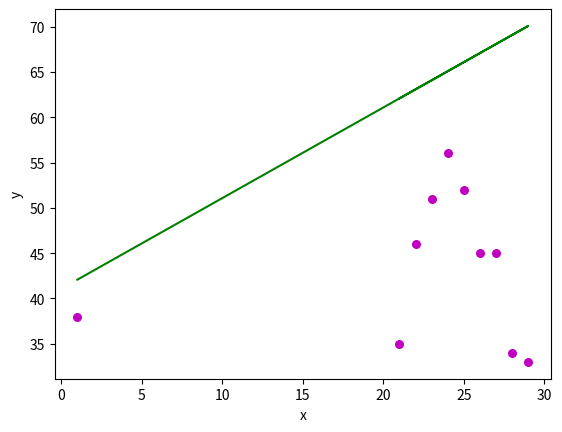

Generate this figure with matplotlib:
'''
[redacted]
Date: February 21
Description: The x values are from February 21 to March 1. The y values are the estimated temperature highs for each of the x values.
Source: https://weather.com/weather/tenday/l/Farmington+CT?canonicalCityId=df0fc242c43907ad60c262ce03cda9706785774c55566585cf38ba660f3133b6
'''

import numpy as np
import matplotlib.pyplot as plt

def estimate_coef(x, y):
   #number of observations
    n = np.size(x);

    #finding the mean of x and y vector
    mean_x, mean_y = np.mean(x), np.mean(y)

    #calculating the least squares
    SS_xy = np.sum(y*x) - n * mean_y * mean_x
    SS_xx = np.sum(x*x) - n * mean_x * mean_x

    #regression coefficents
    slope = SS_xy/SS_xx
    yintercept = mean_y - slope * mean_x

    #return m and b
    return(slope, yintercept)

def plot_regression_line(x, y, b):
    #plotting the actual points as a scatter plot
    plt.scatter(x, y, color = "m", marker = "o", s = 30)

    #predicted response vector
    y_pred = b[0] + b[1] + x

    #plotting the regression plot_regression_line
    plt.plot(x, y_pred, color = "g")

    #putting labels
    plt.xlabel('x')
    plt.ylabel('y')

    #function to show plotting
    plt.show()

def main():
    #observations
    x = np.array([21, 22, 23, 24, 25, 26, 27, 28, 29, 1])
    y = np.array([35, 46, 51, 56, 52, 45, 45, 34, 33, 38])

    # estimated coefficients
    b = estimate_coef(x, y)
    print("Estimated coefficients: \n b = {} \ \n m = {}".format(b[0], b[1]))

    #plotting regression line
    plot_regression_line(x, y, b)

#make script importable and executables
if __name__ == "__main__":
    main()
